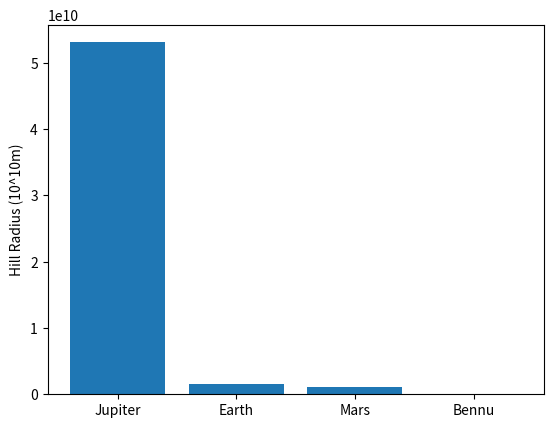
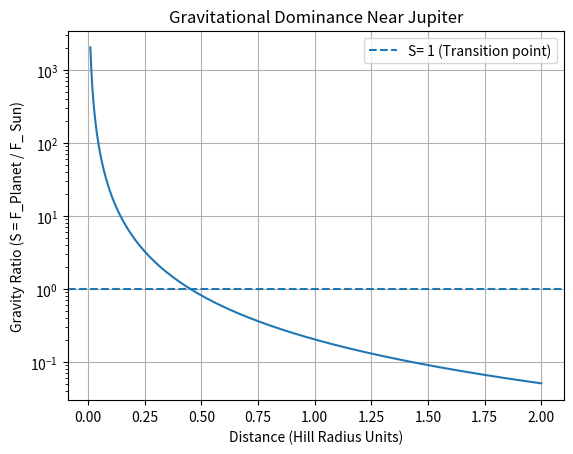
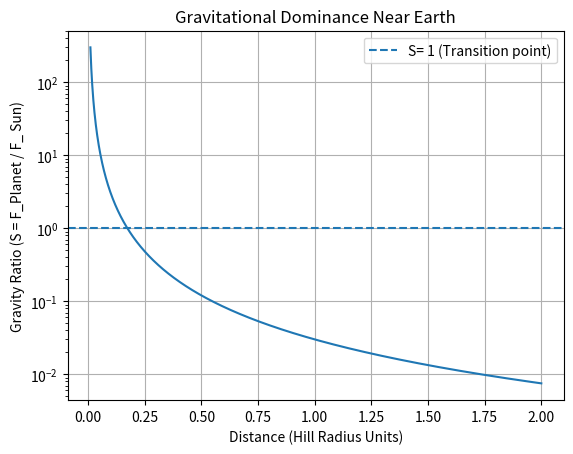
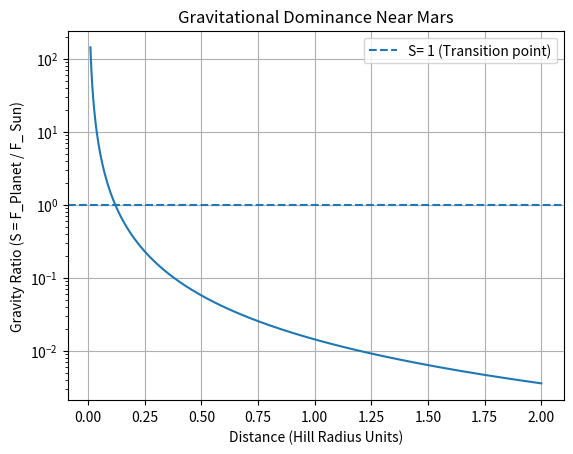
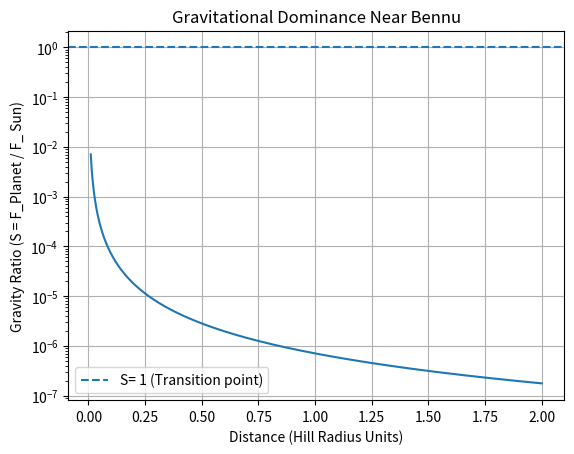
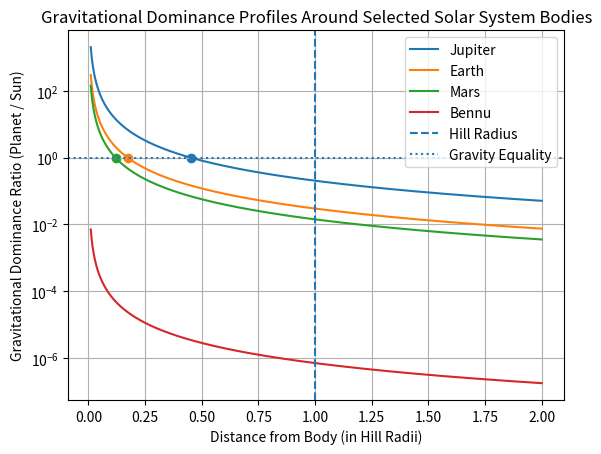

Python code for these plots, in order:
#!/usr/bin/env python
# coding: utf-8

# # Hill Radius and Orbital Stability in the Solar System
# 
# This notebook presents a simplified computational analysis of gravitational
# dominance regions around several solar system bodies using the Hill radius
# approximation.
# 
# The study compares Earth, Mars, Jupiter, and the asteroid Bennu in order
# to illustrate how gravitational influence scales with body mass.
# 
# The model evaluates the ratio between planetary gravity and solar gravity
# as a function of distance, providing an approximate indicator of orbital
# stability regions.
# 
# Author: Ömür Çarboğa
# 
# Method: Python numerical simulation
# 
# Year: 2026

# ## Method Overview
# 
# The model estimates gravitational dominance by comparing the gravitational force exerted by a celestial body with the gravitational force from the Sun at the same location. 
# 
# Distances are expressed as a fraction of the Hill radius, allowing the gravitational environments of different bodies to be compared using a normalized scale. The simulation evaluates this ratio across a range of distances and visualizes how gravitational influence changes for each body.
# Units used in this simulation:
# 
# Distance = meters
# Mass = kilograms
# Hill radius = meters
# Plots = Hill radius units

# ### Gravitational Force Ratio
# 
# The stability metric used in this simulation is the ratio between the
# gravitational force from the secondary body and the gravitational force
# from the Sun at the same location.
# 
# F = G M / r^2
# 
# Using this relation, the gravitational dominance ratio becomes:
# 
# Gravity Ratio = (G M_body / r_body^2) / (G M_sun / r_sun^2)
# 
# When the ratio is greater than 1, the gravitational influence of the
# secondary body exceeds that of the Sun.

# In[1]:


import numpy as np
import matplotlib.pyplot as plt

"""
PHYSICAL ASSUMPTIONS:

1. The solar gravitational force is treated as constant across the Hill sphere.
   This assumes that the particle distance from the planet (r) is much smaller
   than the orbital radius of the planet (a), i.e., r << a.

2. Under this approximation, the particle–Sun distance is taken as approximately
   equal to the orbital radius (a), so solar gravity is computed as:

       F_sun = G * M / a^2

3. This is a first-order approximation valid within the Hill sphere.

NOTE:
A more precise model would use (a ± r), but this would slightly modify results
and is not necessary within the Hill-radius framework.
"""

"""
MODEL DESCRIPTION:

This simulation evaluates gravitational dominance by comparing the
gravitational force of a secondary body with that of the Sun.

The model:
- Computes instantaneous force ratios
- Does NOT simulate trajectories or time evolution
- Does NOT solve the three-body problem

Therefore, results represent gravitational dominance transitions,
not exact orbital stability boundaries.
"""


# ## Hill Radius Function

# In[2]:


def hill_radius(a, m, M):
    """
    Calculates the Hill radius of a celestial body.

    The Hill radius defines the region where the gravitational
    influence of a planet dominates over the Sun.

    Parameters
    ----------
    a : float
        Orbital distance from the Sun (m)
    m : float
        Mass of the planet (kg)
    M : float
        Mass of the Sun (kg)

    Returns
    -------
    float
        Hill radius (m)
    """

    return a * (m / (3 * M)) ** (1/3)


# ### Hill Radius Definition
# 
# The Hill radius defines the approximate region around a celestial body where its gravitational influence dominates over perturbations from the Sun.
# 
# It can be estimated using:
# 
# R_H = a ( m / (3M) )^(1/3)
# 
# where
# 
# a  = orbital semi-major axis of the body  
# m  = mass of the body  
# M  = mass of the Sun
# 
# This approximation is widely used in celestial mechanics to estimate the region in which satellites may remain gravitationally bound to a planet.

# ## Physical Constants

# In[3]:


# Physical Constants


G = 6.67430e-11        # gravitational constant (m^3 kg^-1 s^-2)
M_sun = 1.989e30       # mass of the Sun (kg)

# Planetary Data

jupiter_mass = 1.898e27    # kg
jupiter_orbit= 7.78e11     # m

earth_mass = 5.972e24      # kg
earth_orbit = 1.496e11     # m

mars_mass = 6.39e23        # kg
mars_orbit = 2.279e11      # m

# Asteroid Data

bennu_mass = 7.8e10        # kg
bennu_orbit = 1.68e11      # m

# NOTE:
# Bennu's mass is extremely small compared to planetary bodies.
# As a result, its Hill sphere and gravitational dominance region are extremely limited.
# The simulation therefore illustrates how gravitational influence strongly depends on body mass.


# ## Celestial Body Data

# In[4]:


bodies = {
    "Jupiter": (
        jupiter_mass,
        jupiter_orbit,
        hill_radius(jupiter_orbit, jupiter_mass, M_sun)
    ),

    "Earth": (
        earth_mass,
        earth_orbit,
        hill_radius(earth_orbit, earth_mass, M_sun)
    ),

    "Mars": (
        mars_mass,
        mars_orbit,
        hill_radius(mars_orbit, mars_mass, M_sun)
    ),

    "Bennu": (
        bennu_mass,
        bennu_orbit,
        hill_radius(bennu_orbit, bennu_mass, M_sun)
    )
}


# ## Hill Radius Calculations

# In[5]:


jupiter_hill = hill_radius(jupiter_orbit, jupiter_mass, M_sun)
earth_hill = hill_radius(earth_orbit, earth_mass, M_sun)
mars_hill = hill_radius(mars_orbit, mars_mass, M_sun)
bennu_hill = hill_radius(bennu_orbit, bennu_mass, M_sun)

print(f"Jupiter Hill Radius: {jupiter_hill:.2e} m")
print(f"Earth Hill Radius: {earth_hill:.2e} m")
print(f"Mars Hill Radius: {mars_hill:.2e} m")
print(f"Bennu Hill Radius: {bennu_hill:.2e} m")


# ### Interpretation
# 
# The calculated Hill radii indicate the approximate gravitational dominance regions
# of each body relative to the Sun. Larger bodies with greater mass possess larger
# Hill spheres, allowing them to gravitationally retain satellites and nearby objects.

# ## Hill Radius Scale Comparison
# 
# To illustrate the large differences in gravitational influence between celestial bodies, the Hill radius of each body is compared directly.
# 
# This visualization highlights how planetary bodies possess far larger gravitational regions of influence than small asteroids such as Bennu.

# In[6]:


jupiter_hill_m = jupiter_hill
earth_hill_m = earth_hill
mars_hill_m = mars_hill
bennu_hill_m = bennu_hill

objects = ["Jupiter","Earth", "Mars", "Bennu"]
hill_values = [jupiter_hill_m, earth_hill_m, mars_hill_m, bennu_hill_m]

plt.figure()

plt.bar(objects, hill_values)

plt.ylabel("Hill Radius (10^10m)")
plt.savefig("hill_radius.png")

plt.show()


# ### Interpretation
# 
# The figure shows that Earth possesses the largest Hill sphere among the three studied bodies.
# Mars has a smaller gravitational sphere of influence due to its lower mass.
# The asteroid Bennu has an extremely small Hill region, reflecting the weak gravitational influence of small bodies.

# ## Orbital Stability Analysis

# In[7]:


# Gravity Ratio Function
# This function calculates the ratio between the gravitational force
# from the celestial body and the gravitational force from the Sun
# at a given radial distance r.
#
# ratio > 1  → the body's gravity dominates locally
# ratio ≈ 1  → approximate transition between solar and planetary influence
# ratio < 1  → solar gravity dominates
#
# In the numerical analysis, a small tolerance is used when detecting
# the transition point because floating-point calculations rarely
# produce values exactly equal to 1.
def stability_ratio(r, m_planet, M_sun, a_planet, G):
    """
    Computes the ratio between planetary gravity and solar gravity
    at a distance r from the planet.

    Parameters
    ----------
    r : float
        Distance from planet (m)
    m_planet : float
        Mass of planet (kg)
    M_sun : float
        Mass of Sun (kg)
    a_planet : float
        Orbital distance of planet from Sun (m)
    G : float
        Gravitational constant

    Returns
    -------
    float
        Gravity ratio (planet gravity / solar gravity)
    """

    planet_gravity = G * m_planet / r**2
    solar_gravity = G * M_sun / a_planet**2

    return planet_gravity / solar_gravity


# ## Model Assumptions
# 
# This computational model evaluates gravitational dominance within the Hill sphere under several simplifying assumptions:
# 
# • The Sun–planet system is treated as a two-body system.  
# • Perturbations from other planets are neglected.  
# • Test particles are assumed to have negligible mass.  
# • Circular planetary orbits are assumed.
# 
# These assumptions allow a simplified analysis of gravitational stability regions.

# ## Test Distances

# In[8]:


x = np.linspace(0.01, 2.0, 2000)


# ### Radial Sampling Domain
# 
# The normalized radial coordinate `x` represents distance in units of the Hill radius.
# 
# Distances are sampled from **0.01 to 2 Hill radii** using 2000 evenly spaced points.  
# This range allows the simulation to evaluate gravitational dominance both well inside the Hill sphere and slightly beyond it.
# 
# Sampling this interval provides a numerical profile of how the gravity ratio varies with distance from the planetary body.

# ### Simulation Method
# 
# This simulation analyzes gravitational stability around planetary bodies
# using the Hill radius framework.
# 
# The model compares gravitational forces from the planetary body and
# the Sun at different radial distances.
# 
# The stability metric is defined as:
# 
# Gravity Ratio = F_planet / F_sun
# 
# Distances are expressed in units of the Hill radius. The stability boundary is defined as the location where the gravity ratio drops below 1, meaning solar gravity becomes dominant.
# 
# Note: The gravity ratio threshold used in this simulation represents a simplified indicator of gravitational dominance. It should not be interpreted as a precise orbital stability boundary. True orbital stability is governed by the dynamical behavior of the Restricted Three-Body Problem.
# 
# Bodies analyzed in this simulation:
# 
# • Jupiter
# • Earth
# • Mars
# • Asteroid (101955) Bennu

# In[9]:


# MODEL LIMITATION NOTE
# This simulation evaluates a gravitational force ratio between the Sun and the secondary body.
# It is used here as a simplified indicator of gravitational dominance near the Hill radius.
# The model does NOT compute full orbital stability solutions.
# Real orbital stability is governed by the dynamics of the Restricted Three-Body Problem.
results = {}

for name, (mass, orbit, hill) in bodies.items():

    # Convert normalized distance to physical distance
    r = x * hill

    ratio = stability_ratio(
        r,
        mass,
        M_sun,
        orbit,
        G
    )

    results[name] = ratio


# ### Gravitational Dominance Transition Detection
# 
# To estimate the boundary of gravitational dominance, the simulation identifies the radial distance at which the gravitational force from the celestial body becomes equal to the gravitational force from the Sun.
# 
# This occurs when the gravity ratio
# 
# F_body / F_sun = 1
# 
# At this transition point, neither gravitational source dominates. Beyond this distance, solar perturbations begin to dominate over the body's gravity.
# 
# The algorithm therefore searches for the first location where the computed gravity ratio crosses unity. A small numerical tolerance is applied to avoid errors caused by floating-point precision.

# In[10]:


# Finds the approximate location where the gravity ratio crosses unity.
def find_dominance_transition_radius(x, ratios):
    """
    Finds the approximate location where the gravity ratio crosses unity.
    A small numerical tolerance is used to account for floating-point precision.
    Returns the distance in Hill radius units.
    """

    tolerance = 1e-6

    for i in range(1, len(ratios)):
        if ratios[i] <= 1 + tolerance and ratios[i-1] > 1 + tolerance:
            return x[i]

    return None


# In[11]:


transition_points = {}

for name, ratios in results.items():

    transition = find_dominance_transition_radius(x, ratios)

    transition_points[name] = transition


# In[12]:


for body, transition in transition_points.items():

    if transition is None:
        print(f"{body}: No transition point detected within sampled range")

    else:
        print(f"{body} transition point ≈ {round(transition,3)} Hill radii")


# In[13]:


import matplotlib.pyplot as plt

for name, ratios in results.items():

    plt.figure()

    plt.plot(x, ratios)

    plt.axhline(1, linestyle="--", label="S= 1 (Transition point)")

    plt.yscale("log")

    plt.xlabel("Distance (Hill Radius Units)")
    plt.ylabel("Gravity Ratio (S = F_Planet / F_ Sun)")

    plt.title(f"Gravitational Dominance Near {name}")

    plt.grid(True)
    plt.legend()

    plt.savefig(f"{name}_stability_plot.png", dpi=300)
    plt.show()


# In[14]:


import pandas as pd

rows = []

for name, (mass, orbit, hill) in bodies.items():
    rows.append({
        "Body": name,
        "Hill Radius (m)": hill,
        "Hill Radius (km)": hill / 1000
    })

df = pd.DataFrame(rows)

df.index = df.index + 1
df.index.name = "No."

df


# ## Stability Comparison
# 
# The figure below compares the gravitational dominance of each body as a function of distance normalized by its Hill radius.
# 
# The vertical axis represents the ratio between the gravitational acceleration produced by the body and the gravitational acceleration produced by the Sun at the same location. Values greater than one indicate that the gravitational influence of the body dominates over solar gravity, suggesting regions where stable satellite orbits may exist.
# 
# The dashed reference lines indicate:
# • x = 1 Hill radius  
# • gravitational ratio = 1 (equal solar and planetary influence)
# 
# The comparison illustrates the large differences in gravitational sphere of influence between planets and small bodies such as the asteroid Bennu.

# In[15]:


plt.figure()

for name, ratios in results.items():
    plt.plot(x, ratios, label=name)

for body, transition in transition_points.items():

    
  if transition is not None:
    plt.scatter(transition, 1)
        
plt.axvline(1, linestyle="--", label="Hill Radius")
plt.axhline(1, linestyle=":", label="Gravity Equality")

plt.yscale("log")

plt.xlabel("Distance from Body (in Hill Radii)")
plt.ylabel("Gravitational Dominance Ratio (Planet / Sun)")
plt.title("Gravitational Dominance Profiles Around Selected Solar System Bodies")

plt.legend()
plt.grid(True)

plt.savefig("comparative_behaviour.png")
plt.show()


# ### Stability Threshold Visualization
# 
# The horizontal dotted line represents the point at which the gravitational force of the celestial body equals the gravitational force exerted by the Sun. When the ratio exceeds unity, the body's gravity dominates locally.
# 
# Circular markers indicate the approximate locations where each body's gravitational dominance begins within the sampled domain.

# ## Quantitative Results
# 
# The table below summarizes the key numerical results produced by the computational model, including Hill radius size and the detected stability boundary for each body.

# In[16]:


print("Body | Hill Radius (km) | Stability Boundary (R_H) | Transition (km)")
print("----------------------------------------------------------------")

for name, (mass, orbit, hill) in bodies.items():

    hill_km = hill
    transition_hr = transition_points[name]

    if transition_hr is not None:
        transition_km = transition_hr * hill_km

        print(
            f"{name} | {round(hill_km,2)} | {round(transition_hr,3)} | {round(transition_km,2)}"
        )

    else:
        print(
            f"{name} | {round(hill_km,2)} | No boundary (within 2 R_H) | No boundary (within 2 R_H)"
        )


# ### Interpretation of Bennu Result
# 
# The asteroid Bennu has an extremely small mass compared with planets such as Earth and Mars.
# 
# Because of this, solar gravity dominates almost everywhere near the asteroid. As a result, the gravity ratio rarely exceeds unity and a clear stability transition does not appear within the sampled range.
# 
# Within the evaluated interval (0.01–2 Hill radii), the gravity ratio does not cross the threshold value of one. Therefore, the algorithm cannot detect a gravitational dominance transition for Bennu.
# 
# This demonstrates how gravitational stability regions shrink rapidly for very low-mass bodies.

# ## Comparison with Real Satellite Systems
# 
# The results can be compared with known satellite systems in the Solar System.
# 
# Major moons typically orbit well inside their planet's Hill radius.  
# For example, the Galilean moons of Jupiter orbit within a small fraction of Jupiter's Hill sphere.
# 
# This pattern is consistent with the simulation results: stable gravitational dominance regions generally occur within a fraction of the Hill radius rather than extending all the way to the Hill boundary.
# 
# The model therefore provides a simplified explanation for why large planets can maintain extensive satellite systems, while small bodies such as asteroids rarely possess stable moons.

# ## Discussion
# 
# The results highlight the strong dependence of gravitational influence on body mass across Solar System objects. Massive planets maintain large regions in which their gravity dominates over solar perturbations, enabling the existence of stable satellite systems.
# 
# The giant planet Jupiter exhibits the largest gravitational dominance region in the simulation due to its extremely large mass. Its Hill radius is significantly larger than those of terrestrial planets such as Earth and Mars, allowing Jupiter to maintain a very extensive region where its gravity dominates over solar perturbations. This large gravitational domain explains why Jupiter hosts a complex system of many natural satellites.Terrestrial planets such as Earth and Mars also maintain substantial gravitational regions where orbital motion can remain stable.
# 
# In contrast, the asteroid Bennu exhibits an extremely small region of gravitational dominance. Solar gravity dominates across most of the sampled domain, illustrating why long-term stable satellites are rare for very small bodies.
# 
# Overall, the comparison demonstrates how gravitational scaling shapes the dynamical environments surrounding planetary bodies and provides a useful framework for comparing orbital stability conditions across different celestial objects.
# 
# However, the Hill radius should be interpreted as an approximate indicator of gravitational influence. True orbital stability in a three-body system depends on long-term dynamical evolution rather than instantaneous gravitational force ratios.

# ## Model Limitations
# 
# This analysis uses a simplified gravitational force ratio to approximate
# regions of gravitational dominance near the Hill radius.
# 
# The model does not perform full orbital integrations or solve the
# restricted three-body problem. As a result, the identified stability
# boundaries should be interpreted as approximate indicators rather than
# precise dynamical stability limits.
# 
# More advanced analyses would require numerical N-body simulations that
# track the long-term evolution of particle trajectories.

# ## Implications for Spacecraft Dynamics
# 
# Understanding gravitational dominance regions is important in spacecraft trajectory design. Space missions operating near planets or small bodies must consider the balance between solar gravity and the gravity of the local body. Within a planet's Hill sphere, spacecraft or natural satellites can remain gravitationally bound to the planet. For small bodies such as asteroids, the extremely small Hill spheres imply that spacecraft orbits are strongly affected by solar gravity. This is one reason why missions studying asteroids often use station-keeping or quasi-orbit trajectories rather than stable long-term orbits.

# ## Conclusion
# This computational analysis examined how gravitational dominance varies with distance from a celestial body by comparing the gravitational influence of the body with that of the Sun. Using the concept of the Hill sphere, the simulation demonstrates how the size of gravitational stability regions scales strongly with body mass.
# 
# Terrestrial planets such as Earth and Mars exhibit clear transition regions where their gravitational influence becomes comparable to solar gravity, occurring near approximately 0.17 RH for Earth and 0.12 RH for Mars in the normalized model. In contrast, the asteroid 101955 Bennu shows extremely weak gravitational influence, with solar gravity dominating across the sampled region.
# 
# The giant planet Jupiter illustrates the opposite extreme: its large mass produces a vastly larger Hill sphere and a much broader region of gravitational dominance. Overall, the results highlight how the Hill radius provides a useful first-order approximation for comparing gravitational environments across Solar System bodies.
# 
